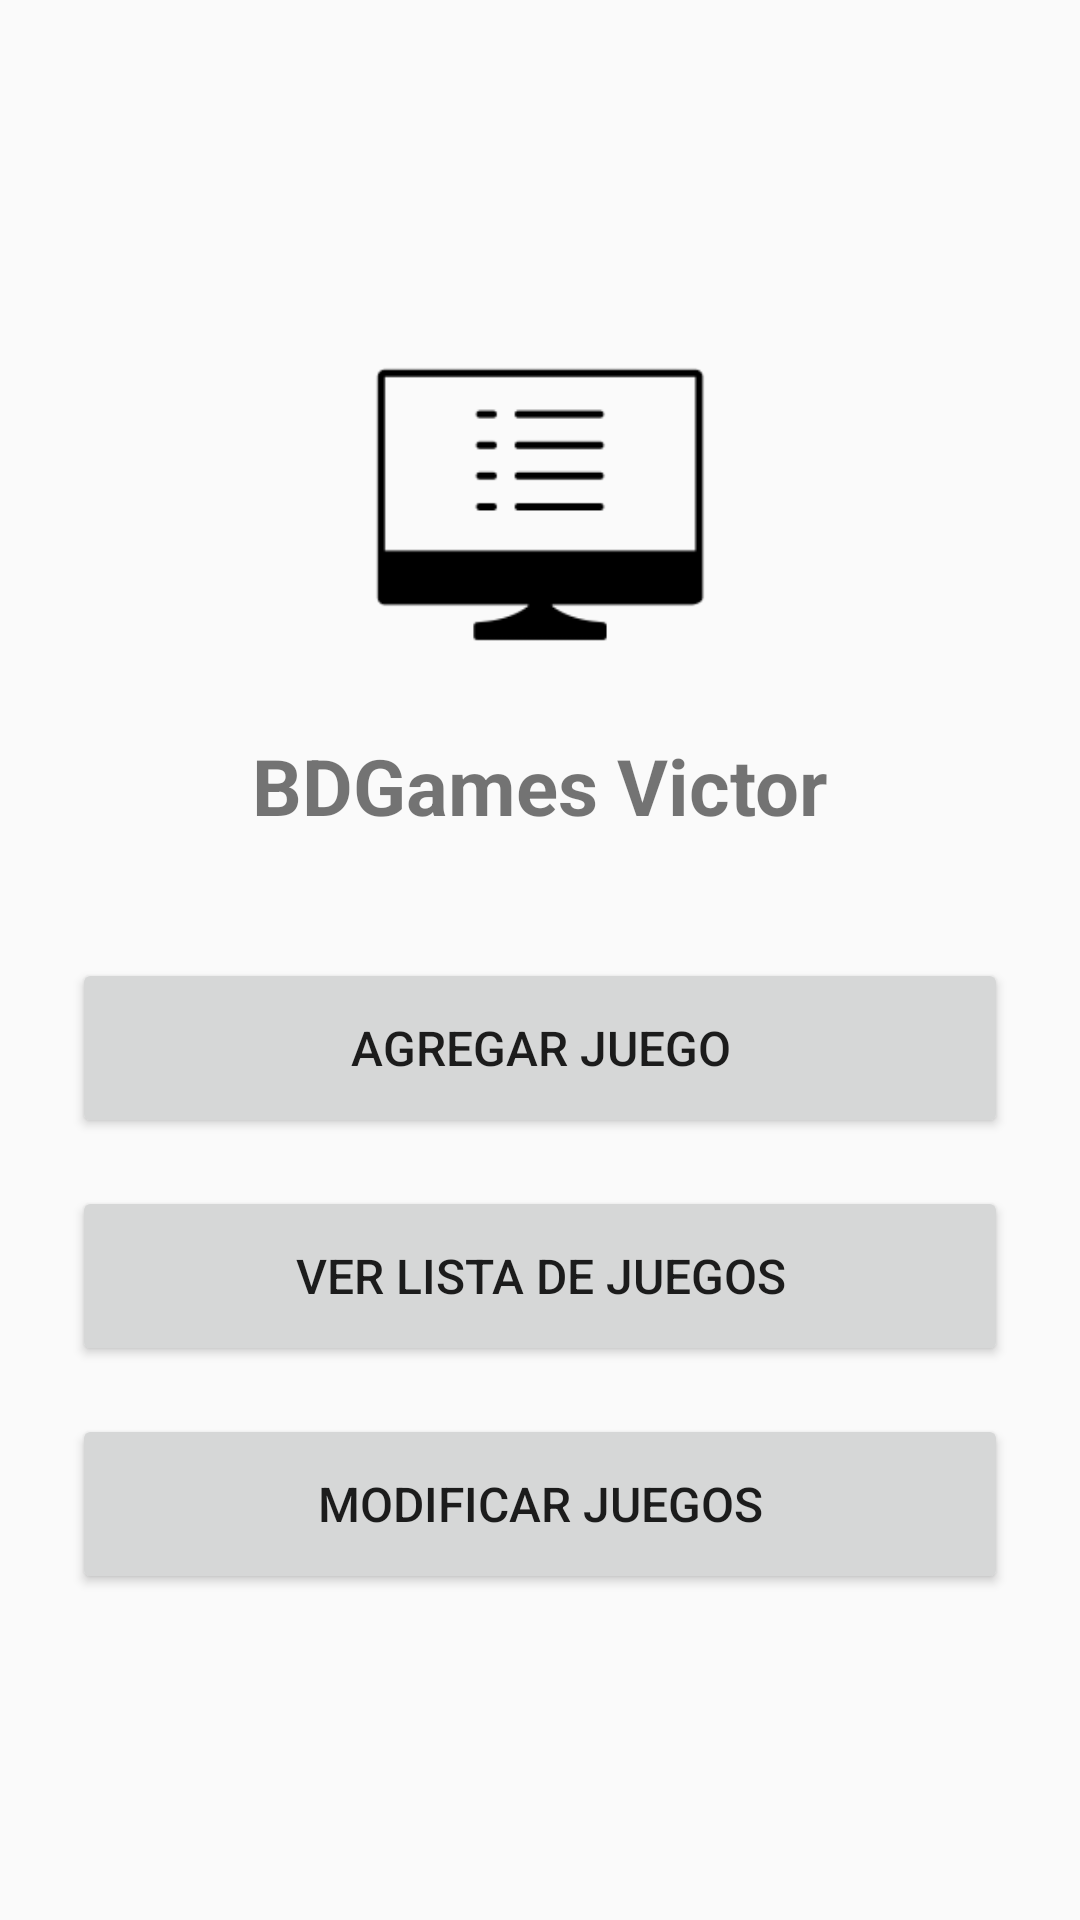

Produce the Android XML layout that renders to this screen, including the resource entries it uses.
<!-- AndroidManifest.xml: activity theme Theme.ProyectoLibreVictor -->
<!-- res/layout/activity_main.xml -->
<?xml version="1.0" encoding="utf-8"?>
<LinearLayout xmlns:android="http://schemas.android.com/apk/res/android"
    android:layout_width="match_parent"
    android:layout_height="match_parent"
    android:orientation="vertical"
    android:padding="24dp"
    android:gravity="center">


    <ImageView
        android:id="@+id/ivLogoPrincipal"
        android:layout_width="120dp"
        android:layout_height="120dp"
        android:src="@drawable/logo_app"
        android:contentDescription="Logo de la aplicación"
        android:scaleType="fitCenter"
        android:layout_marginBottom="16dp"/>

    <TextView
        android:layout_width="wrap_content"
        android:layout_height="wrap_content"
        android:text="BDGames Victor"
        android:textSize="26sp"
        android:textStyle="bold"
        android:layout_marginBottom="40dp"/>

    <Button
        android:id="@+id/btnIrAgregar"
        android:layout_width="match_parent"
        android:layout_height="60dp"
        android:text="Agregar Juego"
        android:textSize="16sp"
        android:layout_marginBottom="16dp"/>

    <Button
        android:id="@+id/btnIrListado"
        android:layout_width="match_parent"
        android:layout_height="60dp"
        android:text="Ver Lista de Juegos"
        android:textSize="16sp"
        android:layout_marginBottom="16dp"/>

    <Button
        android:id="@+id/btnIrModificar"
        android:layout_width="match_parent"
        android:layout_height="60dp"
        android:text="Modificar Juegos"
        android:textSize="16sp"/>

</LinearLayout>
<!-- resources referenced by this layout -->
<resources>
  <!-- drawable logo_app: png bitmap (drawable, 1559 bytes) -->
  <style name="Theme.ProyectoLibreVictor" parent="Theme.AppCompat.Light.DarkActionBar">
      </style>
</resources>
